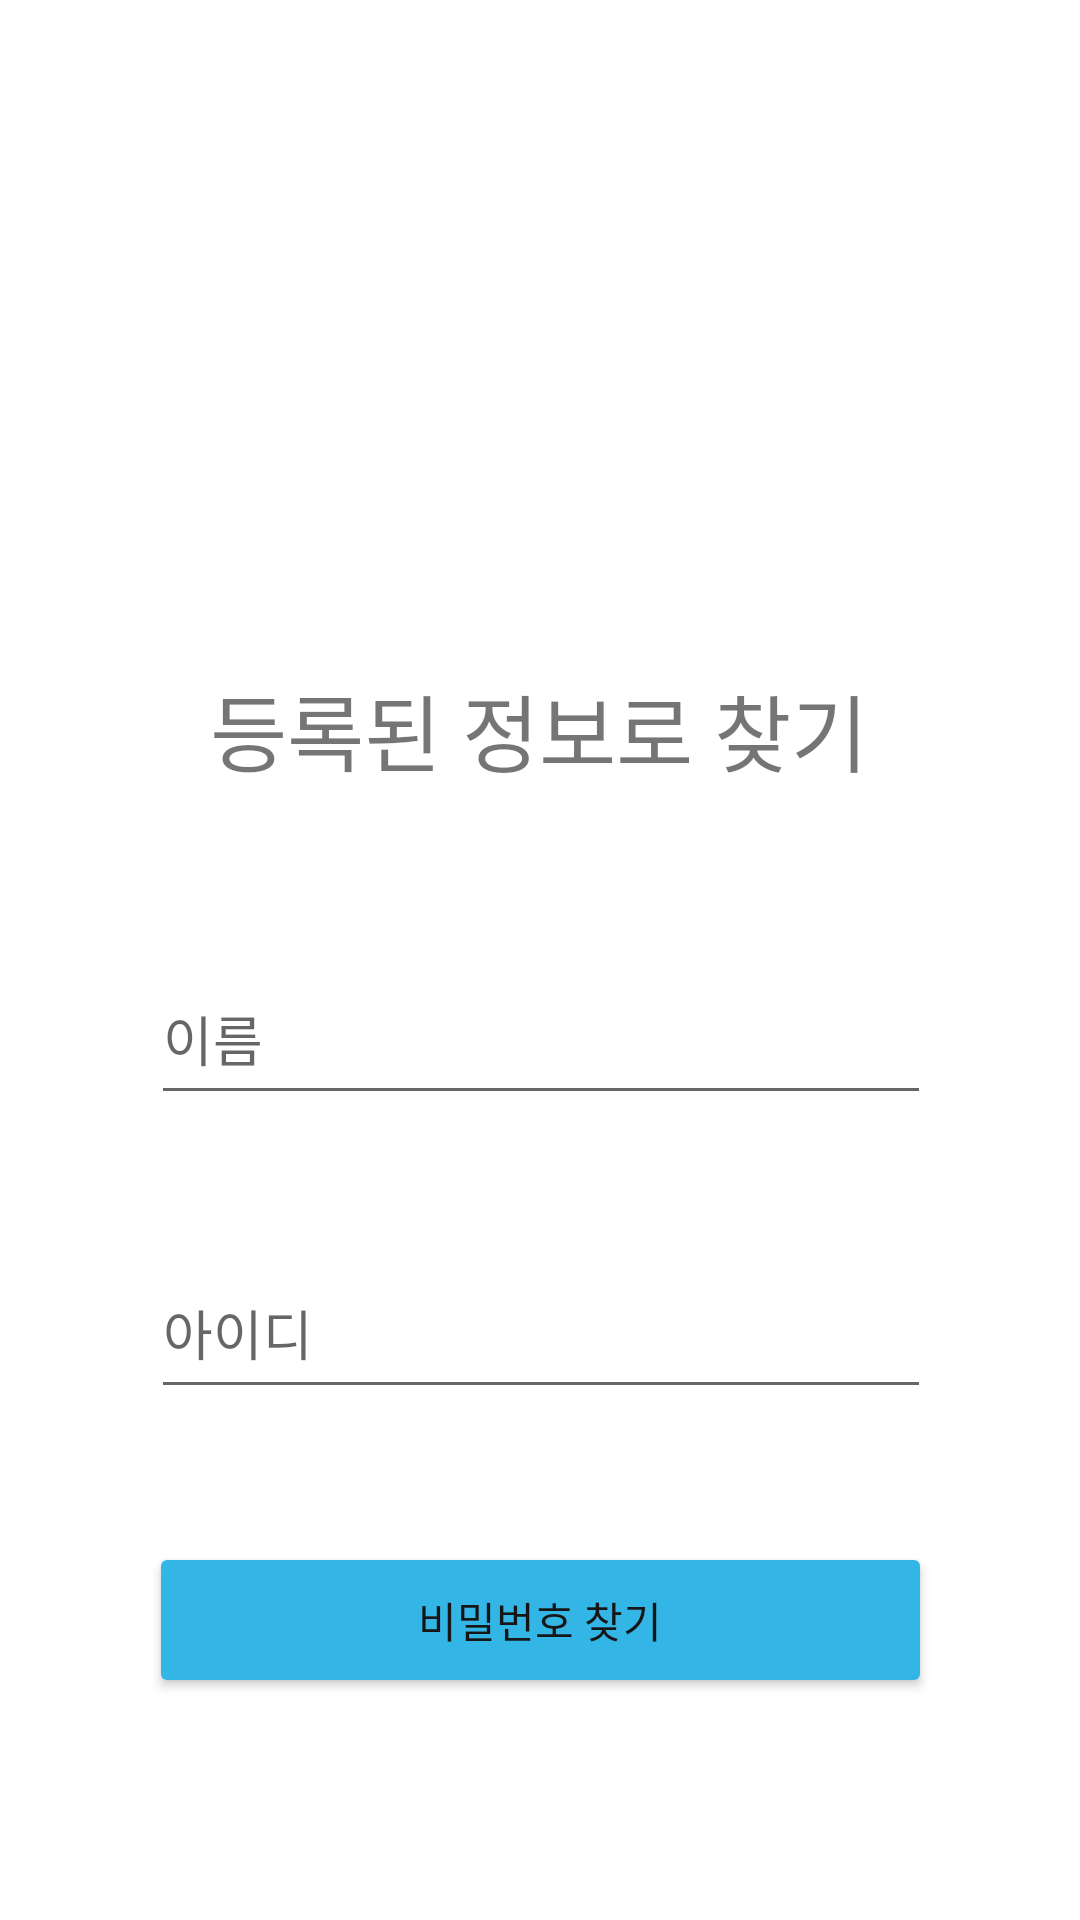

Reconstruct the res/layout file that produces this screen, plus the resources it refers to.
<!-- AndroidManifest.xml: application theme Theme.Notifi -->
<!-- res/layout/find_password.xml -->
<?xml version="1.0" encoding="utf-8"?>
<androidx.constraintlayout.widget.ConstraintLayout xmlns:android="http://schemas.android.com/apk/res/android"
    xmlns:app="http://schemas.android.com/apk/res-auto"
    xmlns:tools="http://schemas.android.com/tools"
    android:layout_width="match_parent"
    android:layout_height="match_parent"
    tools:context=".MainActivity">

    <Button
        android:id="@+id/findBtn"
        android:layout_width="261dp"
        android:layout_height="52dp"
        android:backgroundTint="#33B5E5"
        android:text="비밀번호 찾기"
        android:textColor="#171616"
        app:layout_constraintBottom_toBottomOf="parent"
        app:layout_constraintEnd_toEndOf="parent"
        app:layout_constraintHorizontal_bias="0.503"
        app:layout_constraintStart_toStartOf="parent"
        app:layout_constraintTop_toBottomOf="@+id/findUserId"
        app:layout_constraintVertical_bias="0.375" />

    <EditText
        android:id="@+id/findUserName"
        android:layout_width="260dp"
        android:layout_height="54dp"
        android:layout_marginTop="32dp"
        android:ems="10"
        android:hint="이름"
        android:inputType="textEmailAddress"
        app:layout_constraintEnd_toEndOf="parent"
        app:layout_constraintHorizontal_bias="0.503"
        app:layout_constraintStart_toStartOf="parent"
        app:layout_constraintTop_toBottomOf="@+id/findTextView" />

    <EditText
        android:id="@+id/findUserId"
        android:layout_width="260dp"
        android:layout_height="54dp"
        android:layout_marginTop="44dp"
        android:ems="10"
        android:hint="아이디"
        android:inputType="textEmailAddress"
        app:layout_constraintEnd_toEndOf="parent"
        app:layout_constraintHorizontal_bias="0.503"
        app:layout_constraintStart_toStartOf="parent"
        app:layout_constraintTop_toBottomOf="@+id/findUserName" />

    <TextView
        android:id="@+id/findTextView"
        android:layout_width="260dp"
        android:layout_height="63dp"
        android:gravity="center_horizontal"
        android:text="등록된 정보로 찾기"
        android:textSize="28sp"
        app:layout_constraintBottom_toBottomOf="parent"
        app:layout_constraintEnd_toEndOf="parent"
        app:layout_constraintHorizontal_bias="0.496"
        app:layout_constraintStart_toStartOf="parent"
        app:layout_constraintTop_toTopOf="parent"
        app:layout_constraintVertical_bias="0.386" />

    <ImageView
        android:id="@+id/findImage"
        android:layout_width="260dp"
        android:layout_height="200dp"
        app:layout_constraintBottom_toBottomOf="parent"
        app:layout_constraintEnd_toEndOf="parent"
        app:layout_constraintHorizontal_bias="0.497"
        app:layout_constraintStart_toStartOf="parent"
        app:layout_constraintTop_toTopOf="parent"
        app:layout_constraintVertical_bias="0.063"
        app:srcCompat="@drawable/camera" />

</androidx.constraintlayout.widget.ConstraintLayout>
<!-- resources referenced by this layout -->
<resources>
  <style name="Theme.Notifi" parent="Theme.MaterialComponents.DayNight.DarkActionBar">
          
          <item name="colorPrimary">@color/lightblue</item>
          <item name="colorPrimaryVariant">@color/lightblue</item>
          <item name="colorOnPrimary">@color/white</item>
          
          <item name="colorSecondary">@color/teal_200</item>
          <item name="colorSecondaryVariant">@color/teal_700</item>
          <item name="colorOnSecondary">@color/black</item>
          
          <item name="android:statusBarColor" tools:targetApi="l">?attr/colorPrimaryVariant</item>
          
      </style>
  <color name="lightblue">#00CED1</color>
  <color name="white">#FFFFFFFF</color>
  <color name="teal_200">#FF03DAC5</color>
  <color name="teal_700">#FF018786</color>
  <color name="black">#FF000000</color>
</resources>
